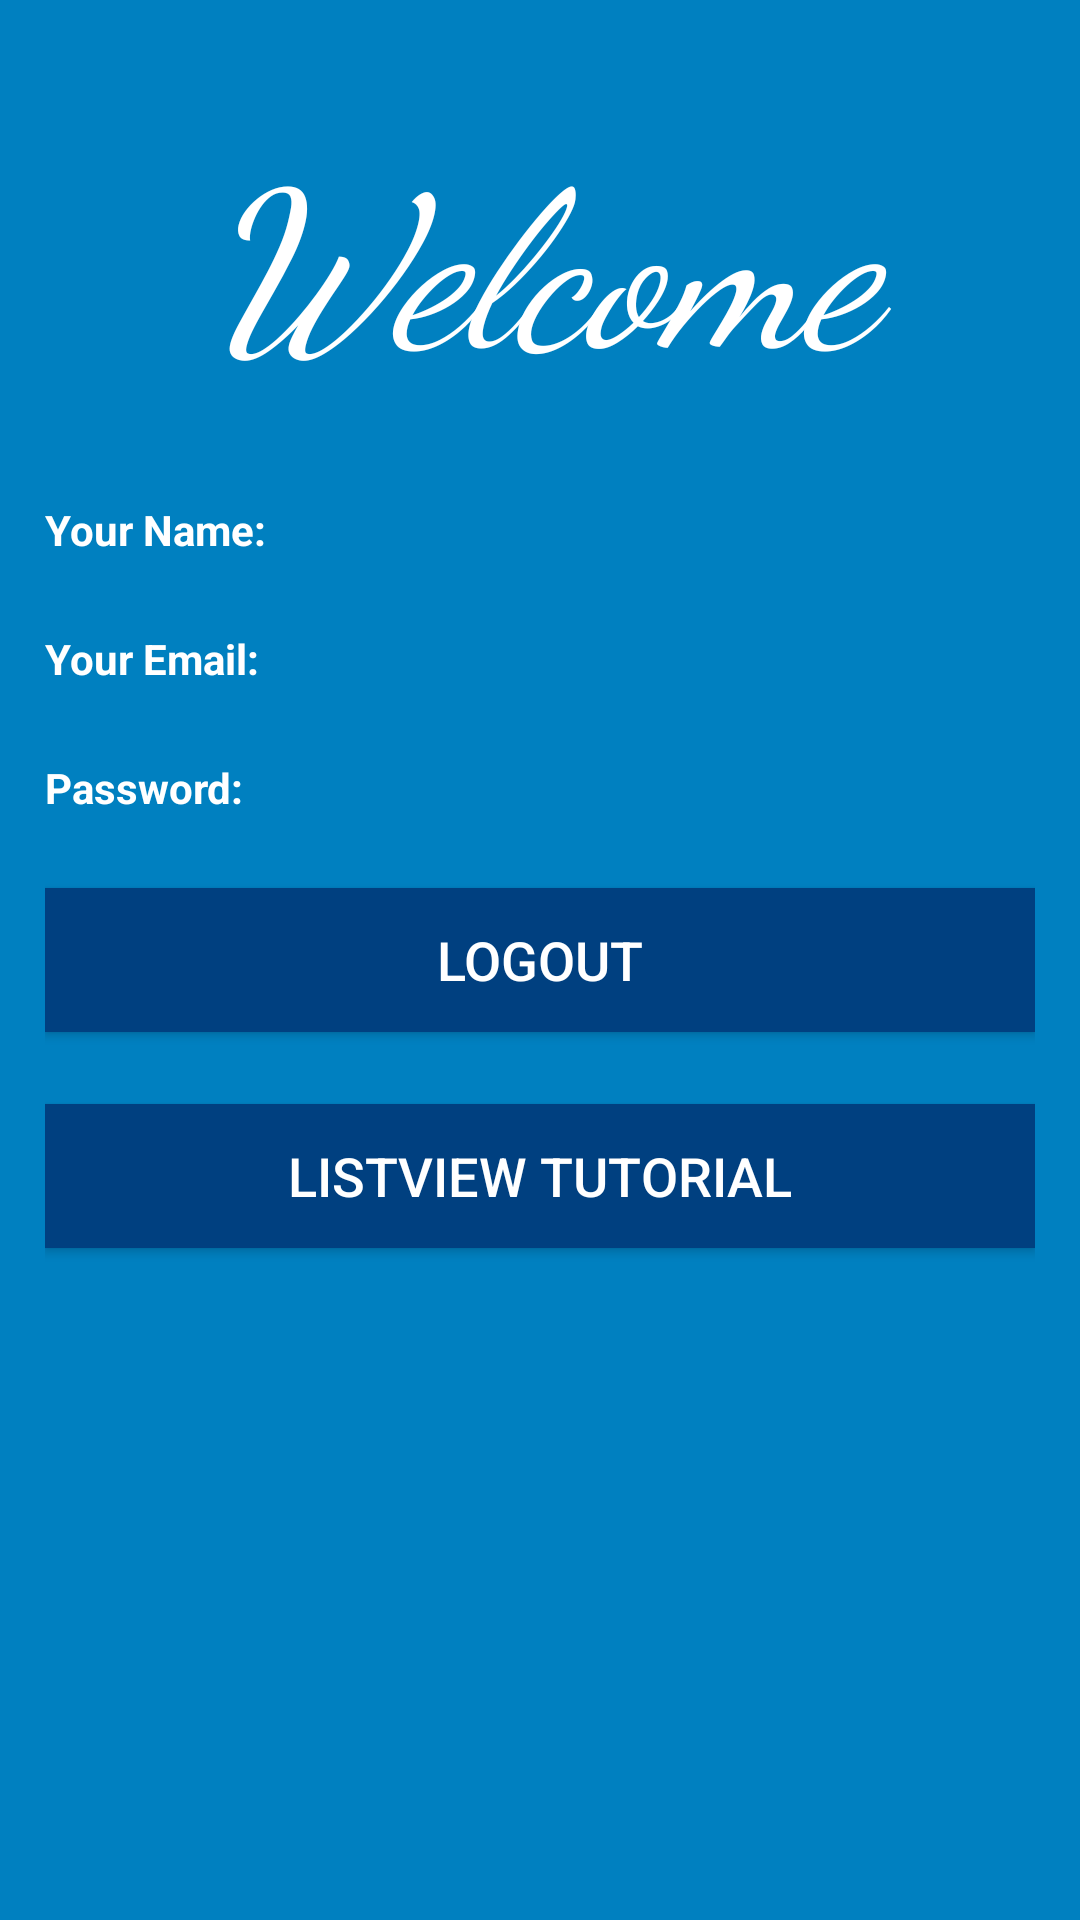

Reconstruct the res/layout file that produces this screen, plus the resources it refers to.
<!-- AndroidManifest.xml: activity theme AppTheme_2 -->
<!-- res/layout/activity_display2nd_page.xml -->
<?xml version="1.0" encoding="utf-8"?>
<ScrollView xmlns:android="http://schemas.android.com/apk/res/android"
    xmlns:app="http://schemas.android.com/apk/res-auto"
    xmlns:tools="http://schemas.android.com/tools"
    android:layout_width="fill_parent"
    android:layout_height="fill_parent"
    android:background="#0080c0"
    android:fitsSystemWindows="true">

    <RelativeLayout
        android:id="@+id/pageTwo_displayActivityLayout"
        android:layout_width="match_parent"
        android:layout_height="wrap_content"
        android:background="#0080c0"
        android:paddingTop="15dp"
        android:paddingLeft="15dp"
        android:paddingRight="15dp"
        tools:context=".Display2ndPageActivity">

        <TextView
            android:id="@+id/pageTwo_textView_Logo"
            android:layout_width="match_parent"
            android:layout_height="100dp"
            android:layout_marginTop="20dp"
            android:layout_marginBottom="20dp"
            android:fontFamily="cursive"
            android:text="@string/pageTwo_textview_Logo"
            android:textAlignment="center"
            android:textColor="#ffffff"
            android:textSize="72sp"
            android:textStyle="italic" />

        <TextView
            android:layout_width="wrap_content"
            android:layout_height="wrap_content"
            android:layout_below="@id/pageTwo_textView_Logo"
            android:layout_marginTop="12dp"
            android:layout_marginBottom="12dp"
            android:layout_marginRight="5dp"
            android:layout_marginEnd="5dp"
            android:text="@string/pageTwoDisplay_Name"
            android:textStyle="bold"
            android:textColor="#ffffff"
            android:id="@+id/pageTwo_TextView_Name"/>

        <TextView
            android:layout_width="match_parent"
            android:layout_height="wrap_content"
            android:layout_below="@id/pageTwo_textView_Logo"
            android:layout_toRightOf="@id/pageTwo_TextView_Name"
            android:layout_toEndOf="@id/pageTwo_TextView_Name"
            android:layout_marginTop="12dp"
            android:layout_marginBottom="12dp"

            android:text=""
            android:textColor="#ffffff"
            android:id="@+id/pageTwo_TextView_DisplayName"/>

        <TextView
            android:layout_width="wrap_content"
            android:layout_height="wrap_content"
            android:layout_below="@id/pageTwo_TextView_Name"
            android:layout_marginTop="12dp"
            android:layout_marginBottom="12dp"
            android:layout_marginRight="5dp"
            android:layout_marginEnd="5dp"
            android:text="@string/pageTwoemail"
            android:textStyle="bold"
            android:textColor="#ffffff"
            android:id="@+id/pageTwo_TextView_Email"/>

        <TextView
            android:layout_width="match_parent"
            android:layout_height="wrap_content"
            android:layout_below="@id/pageTwo_TextView_DisplayName"
            android:layout_toRightOf="@id/pageTwo_TextView_Email"
            android:layout_toEndOf="@id/pageTwo_TextView_Email"
            android:layout_marginTop="12dp"
            android:layout_marginBottom="12dp"

            android:text=""
            android:textColor="#ffffff"
            android:id="@+id/pageTwo_TextView_DisplayEmail"/>

        <TextView
            android:layout_width="wrap_content"
            android:layout_height="wrap_content"
            android:layout_below="@id/pageTwo_TextView_Email"
            android:layout_marginTop="12dp"
            android:layout_marginBottom="12dp"
            android:layout_marginRight="5dp"
            android:layout_marginEnd="5dp"
            android:text="@string/pageTwoPassword"
            android:textStyle="bold"
            android:textColor="#ffffff"
            android:id="@+id/pageTwo_TextView_Password"/>

        <TextView
            android:layout_width="match_parent"
            android:layout_height="wrap_content"
            android:layout_below="@id/pageTwo_TextView_DisplayEmail"
            android:layout_toRightOf="@id/pageTwo_TextView_Password"
            android:layout_toEndOf="@id/pageTwo_TextView_Password"
            android:layout_marginTop="12dp"
            android:layout_marginBottom="12dp"

            android:text=""
            android:textColor="#ffffff"
            android:id="@+id/pageTwo_TextView_DisplayPassword"/>

        <android.support.v7.widget.AppCompatButton
            android:id="@+id/Button_LogOut"
            android:layout_below="@id/pageTwo_TextView_DisplayPassword"
            android:layout_marginTop="12dp"
            android:layout_marginBottom="12dp"
            android:layout_width="match_parent"
            android:layout_height="wrap_content"
            android:text="@string/Logout"
            android:background="#004080"
            android:textSize="18sp"
            android:textColor="#ffffff"/>

        <android.support.v7.widget.AppCompatButton
            android:id="@+id/Button_ListView"
            android:layout_below="@id/Button_LogOut"
            android:layout_marginTop="12dp"
            android:layout_marginBottom="12dp"
            android:layout_width="match_parent"
            android:layout_height="wrap_content"
            android:text="@string/listview_tutorial"
            android:background="#004080"
            android:textSize="18sp"
            android:textColor="#ffffff"/>

    </RelativeLayout>
</ScrollView>
<!-- resources referenced by this layout -->
<resources>
  <string name="Logout">Logout</string>
  <string name="listview_tutorial">ListView Tutorial</string>
  <string name="pageTwoDisplay_Name">Your Name:</string>
  <string name="pageTwoPassword">Password:</string>
  <string name="pageTwo_textview_Logo">Welcome</string>
  <string name="pageTwoemail">Your Email:</string>
  <style name="AppTheme_2" parent="Theme.AppCompat.Light.NoActionBar">
          
          <item name="colorPrimary">@color/colorPrimary</item>
          <item name="colorPrimaryDark">#004080</item>
          <item name="colorAccent">#0080c0</item>
      </style>
  <!-- not gathered from this repository: default colours our renderer supplied (Android Studio template values) -->
  <color name="colorPrimary">#FF6200EE</color>
</resources>
